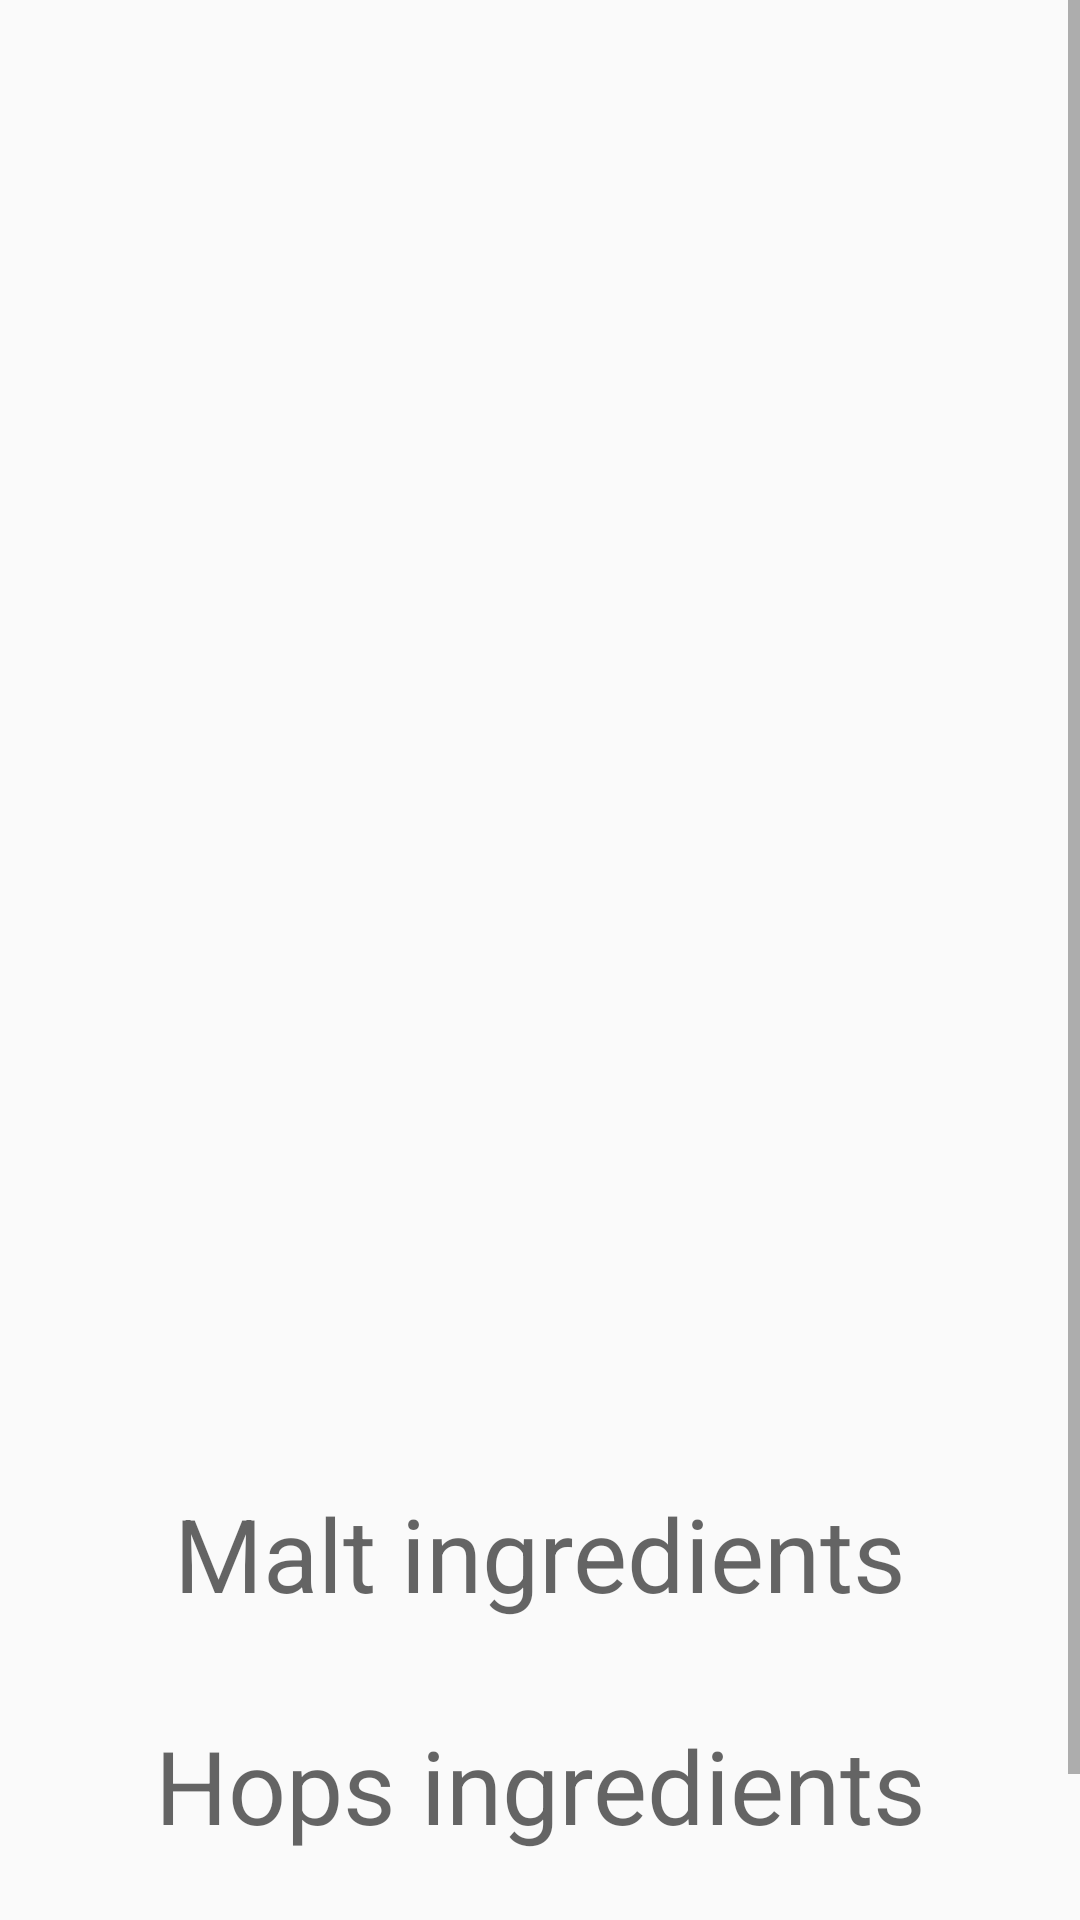

Here is an Android app screen rendered from its layout file. Give the layout XML and the strings, colors and styles it references.
<!-- AndroidManifest.xml: application theme AppTheme -->
<!-- res/layout/fragment_beer_details.xml -->
<?xml version="1.0" encoding="utf-8"?>
<ScrollView xmlns:android="http://schemas.android.com/apk/res/android"
    android:layout_width="match_parent"
    android:layout_height="match_parent"
    xmlns:app="http://schemas.android.com/apk/res-auto"
    xmlns:tools="http://schemas.android.com/tools">

    <androidx.constraintlayout.widget.ConstraintLayout
        android:layout_width="match_parent"
        android:layout_height="wrap_content">

        <androidx.constraintlayout.widget.Guideline
            android:id="@+id/start_guideline"
            android:layout_width="wrap_content"
            android:layout_height="wrap_content"
            app:layout_constraintGuide_begin="@dimen/spacing_24dp"
            android:orientation="vertical"/>

        <androidx.constraintlayout.widget.Guideline
            android:id="@+id/end_guideline"
            android:layout_width="wrap_content"
            android:layout_height="wrap_content"
            app:layout_constraintGuide_end="@dimen/spacing_24dp"
            android:orientation="vertical"/>

        <ImageView
            android:id="@+id/beerImage"
            android:layout_width="0dp"
            android:layout_height="0dp"
            app:layout_constraintStart_toStartOf="parent"
            app:layout_constraintEnd_toEndOf="parent"
            app:layout_constraintTop_toTopOf="parent"
            app:layout_constraintDimensionRatio="1:1"
            />

        <TextView
            android:id="@+id/beerName"
            android:layout_width="0dp"
            android:layout_height="wrap_content"
            app:layout_constraintStart_toStartOf="@id/start_guideline"
            app:layout_constraintEnd_toEndOf="@id/end_guideline"
            app:layout_constraintTop_toBottomOf="@id/beerImage"
            android:layout_marginTop="@dimen/spacing_24dp"
            android:textAppearance="@style/TextAppearance.AppCompat.Display2"
            tools:text="Beer name"
            android:gravity="center"/>

        <TextView
            android:id="@+id/beerDescription"
            android:layout_width="0dp"
            android:layout_height="wrap_content"
            app:layout_constraintStart_toStartOf="@id/start_guideline"
            app:layout_constraintEnd_toEndOf="@id/end_guideline"
            app:layout_constraintTop_toBottomOf="@id/beerName"
            android:layout_marginTop="@dimen/spacing_8dp"
            android:textAppearance="@style/TextAppearance.AppCompat.Body2"
            tools:text="description"/>

        <TextView
            android:id="@+id/malt_ingredients_label"
            android:layout_width="0dp"
            android:layout_height="wrap_content"
            app:layout_constraintStart_toStartOf="@id/start_guideline"
            app:layout_constraintEnd_toEndOf="@id/end_guideline"
            app:layout_constraintTop_toBottomOf="@id/beerDescription"
            android:layout_marginTop="@dimen/spacing_24dp"
            android:textAppearance="@style/TextAppearance.AppCompat.Display1"
            android:text="@string/malt_ingredients_label"
            android:gravity="center"/>

        <androidx.recyclerview.widget.RecyclerView
            android:id="@+id/maltIngredientsRecycler"
            android:layout_width="0dp"
            android:layout_height="wrap_content"
            app:layout_constraintStart_toStartOf="parent"
            app:layout_constraintEnd_toEndOf="parent"
            app:layout_constraintTop_toBottomOf="@id/malt_ingredients_label"
            android:layout_marginTop="@dimen/spacing_8dp"/>

        <TextView
            android:id="@+id/hops_ingredients_label"
            android:layout_width="0dp"
            android:layout_height="wrap_content"
            app:layout_constraintStart_toStartOf="@id/start_guideline"
            app:layout_constraintEnd_toEndOf="@id/end_guideline"
            app:layout_constraintTop_toBottomOf="@id/maltIngredientsRecycler"
            android:layout_marginTop="@dimen/spacing_24dp"
            android:textAppearance="@style/TextAppearance.AppCompat.Display1"
            android:text="@string/hops_ingredients_label"
            android:gravity="center"/>

        <androidx.recyclerview.widget.RecyclerView
            android:id="@+id/hopsIngredientsRecycler"
            android:layout_width="0dp"
            android:layout_height="wrap_content"
            app:layout_constraintStart_toStartOf="parent"
            app:layout_constraintEnd_toEndOf="parent"
            app:layout_constraintTop_toBottomOf="@id/hops_ingredients_label"
            android:layout_marginTop="@dimen/spacing_8dp"/>

        <TextView
            android:id="@+id/beerBrewerTips"
            android:layout_width="0dp"
            android:layout_height="wrap_content"
            app:layout_constraintStart_toStartOf="@id/start_guideline"
            app:layout_constraintEnd_toEndOf="@id/end_guideline"
            app:layout_constraintTop_toBottomOf="@id/hopsIngredientsRecycler"
            android:layout_marginTop="@dimen/spacing_24dp"
            android:textAppearance="@style/TextAppearance.AppCompat.Body2"
            tools:text="brewer tips"/>

        <Space
            android:id="@+id/bottom_space"
            android:layout_width="@dimen/spacing_24dp"
            android:layout_height="@dimen/spacing_24dp"
            app:layout_constraintStart_toStartOf="parent"
            app:layout_constraintTop_toBottomOf="@id/beerBrewerTips"/>

    </androidx.constraintlayout.widget.ConstraintLayout>

</ScrollView>
<!-- resources referenced by this layout -->
<resources>
  <dimen name="spacing_24dp">24dp</dimen>
  <dimen name="spacing_8dp">8dp</dimen>
  <string name="hops_ingredients_label">Hops ingredients</string>
  <string name="malt_ingredients_label">Malt ingredients</string>
  <style name="AppTheme" parent="Theme.AppCompat.Light.DarkActionBar">
          
          <item name="colorPrimary">@color/colorPrimary</item>
          <item name="colorPrimaryDark">@color/colorPrimaryDark</item>
          <item name="colorAccent">@color/colorAccent</item>
          <item name="actionBarStyle">@style/Widget.AppCompat.Light.ActionBar.Solid</item>
      </style>
  <!-- not gathered from this repository: default colours our renderer supplied (Android Studio template values) -->
  <color name="colorPrimary">#FF6200EE</color>
  <color name="colorPrimaryDark">#FF3700B3</color>
  <color name="colorAccent">#FF03DAC5</color>
</resources>
